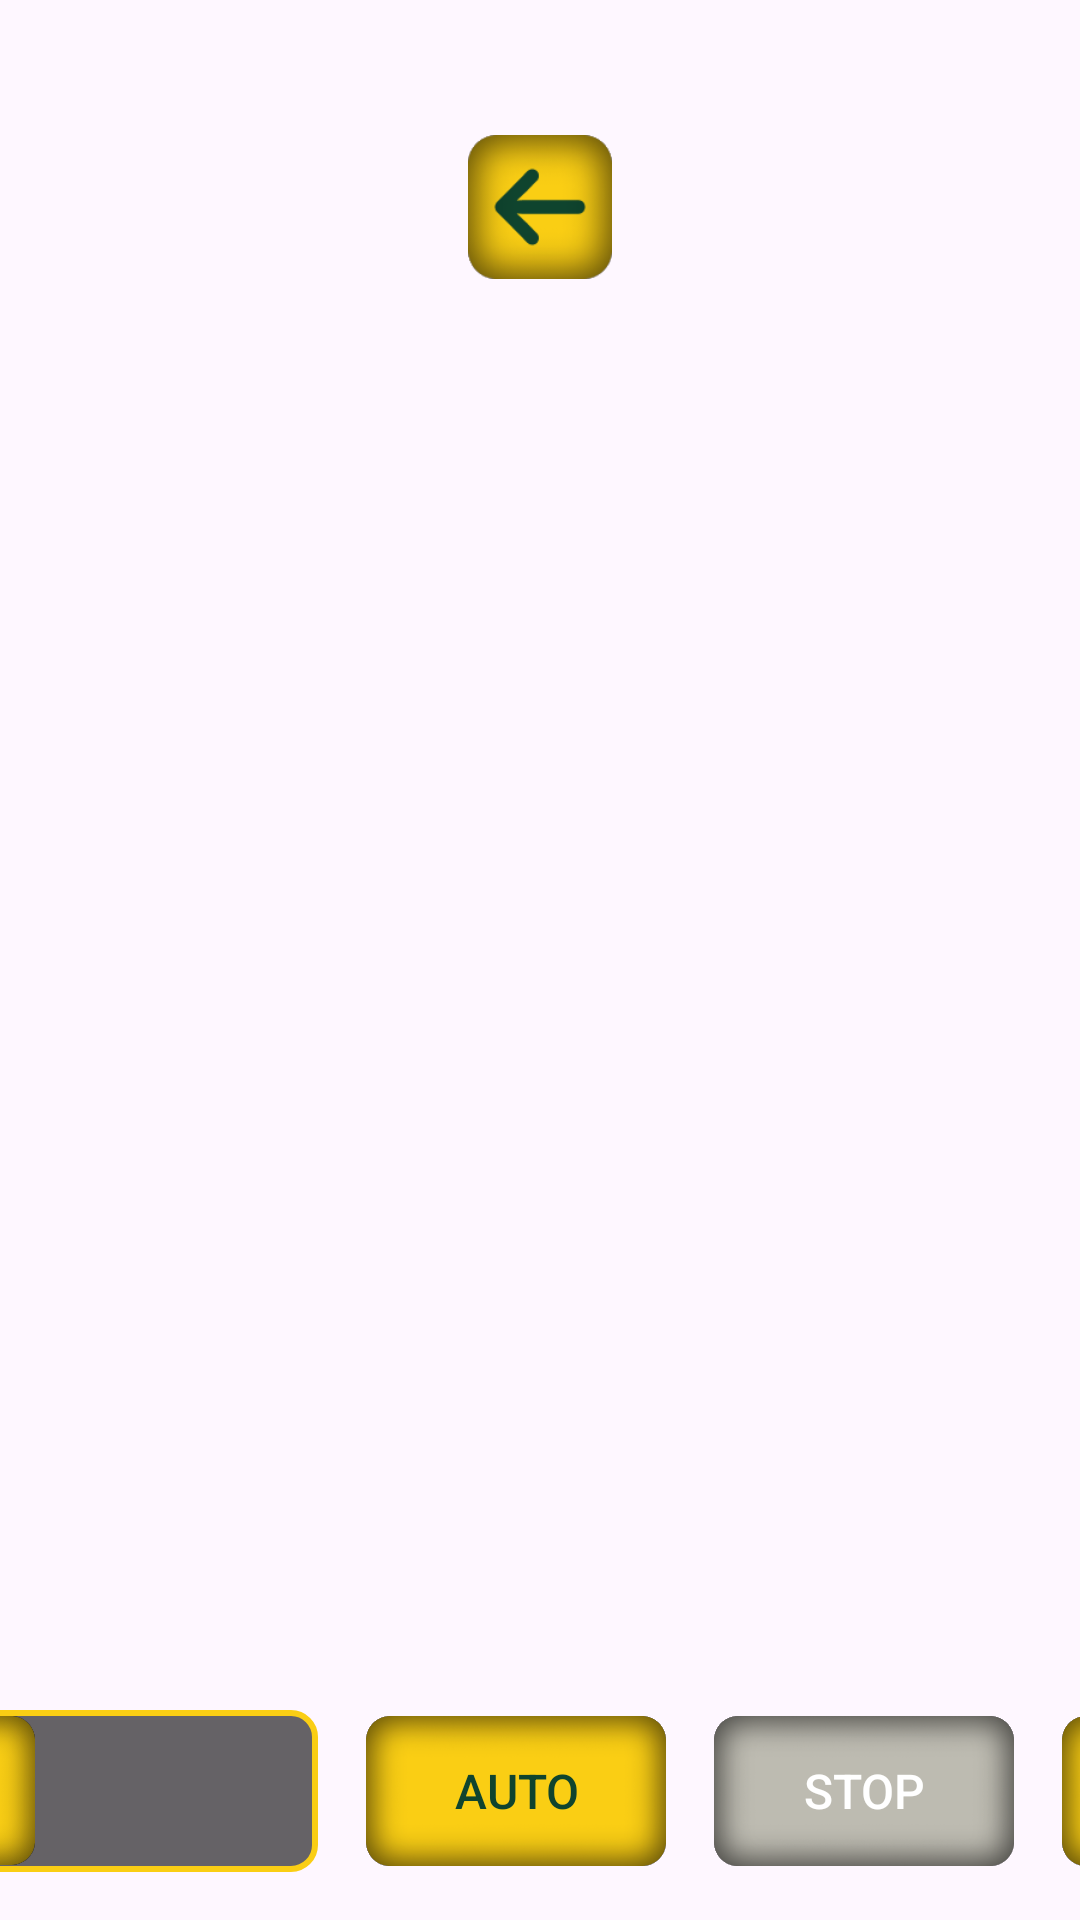

The Android layout XML behind this screen, and the referenced resources:
<!-- AndroidManifest.xml: application theme Theme.FairGo6 -->
<!-- res/layout/subordinate_slots.xml -->
<?xml version="1.0" encoding="utf-8"?>
<androidx.constraintlayout.widget.ConstraintLayout xmlns:android="http://schemas.android.com/apk/res/android"
    xmlns:app="http://schemas.android.com/apk/res-auto"
    android:layout_width="match_parent"
    android:layout_height="match_parent">

    <LinearLayout
        android:id="@+id/slots_container_0"
        android:layout_width="wrap_content"
        android:layout_height="wrap_content"
        android:layout_marginTop="45dp"
        app:layout_constraintEnd_toEndOf="parent"
        app:layout_constraintStart_toStartOf="parent"
        app:layout_constraintTop_toTopOf="parent">
        <ImageButton
            android:id="@+id/slots_button_1"
            android:layout_width="48dp"
            android:layout_height="48dp"
            android:background="@android:color/transparent"
            android:contentDescription="@string/nothing"
            android:foreground="@drawable/menu_button_ripple"
            android:scaleType="centerCrop"
            app:srcCompat="@drawable/button_4" />
    </LinearLayout>

    <LinearLayout
        android:id="@+id/slots_container_1"
        android:layout_width="wrap_content"
        android:layout_height="wrap_content"
        android:gravity="center"
        android:layout_marginBottom="16dp"
        app:layout_constraintBottom_toBottomOf="parent"
        app:layout_constraintEnd_toEndOf="parent"
        app:layout_constraintStart_toStartOf="parent">

        <LinearLayout
            android:id="@+id/slots_container_2"
            android:layout_width="200dp"
            android:layout_height="wrap_content"
            android:background="@drawable/default_text_bg">

            <ImageButton
                android:id="@+id/slots_button_2"
                android:layout_width="50dp"
                android:layout_height="50dp"
                android:layout_margin="2dp"
                android:background="@android:color/transparent"
                android:contentDescription="@string/nothing"
                android:foreground="@drawable/menu_button_ripple"
                android:scaleType="centerCrop"
                app:srcCompat="@drawable/button_5" />

            <ImageButton
                android:id="@+id/slots_button_3"
                android:layout_width="50dp"
                android:layout_height="50dp"
                android:layout_margin="2dp"
                android:background="@android:color/transparent"
                android:contentDescription="@string/nothing"
                android:foreground="@drawable/menu_button_ripple"
                android:scaleType="centerCrop"
                app:srcCompat="@drawable/button_6" />
        </LinearLayout>

        <androidx.appcompat.widget.AppCompatButton
            android:id="@+id/slots_button_4"
            android:layout_width="100dp"
            android:layout_height="50dp"
            android:layout_marginHorizontal="16dp"
            android:text="@string/game_5"
            android:textColor="@color/color_2"
            android:textSize="@dimen/dimen_16_sp"
            android:contentDescription="@string/nothing"
            android:foreground="@drawable/menu_button_ripple"
            android:scaleType="centerCrop"
            android:background="@drawable/spin_selector"/>

        <androidx.appcompat.widget.AppCompatButton
            android:id="@+id/slots_button_5"
            android:layout_width="100dp"
            android:layout_height="50dp"
            android:enabled="false"
            android:layout_marginEnd="16dp"
            android:text="@string/game_6"
            android:textColor="@color/white"
            android:textSize="@dimen/dimen_16_sp"
            android:contentDescription="@string/nothing"
            android:foreground="@drawable/menu_button_ripple"
            android:scaleType="centerCrop"
            android:background="@drawable/spin_selector"/>

        <androidx.appcompat.widget.AppCompatButton
            android:id="@+id/slots_button_6"
            android:layout_width="100dp"
            android:layout_height="50dp"
            android:text="@string/game_7"
            android:textColor="@color/color_2"
            android:textSize="@dimen/dimen_16_sp"
            android:contentDescription="@string/nothing"
            android:foreground="@drawable/menu_button_ripple"
            android:scaleType="centerCrop"
            android:background="@drawable/spin_selector"/>


    </LinearLayout>
</androidx.constraintlayout.widget.ConstraintLayout>
<!-- resources referenced by this layout -->
<resources>
  <color name="color_2">#FF0F442E</color>
  <color name="white">#FFFFFFFF</color>
  <dimen name="dimen_16_sp">16sp</dimen>
  <!-- drawable button_4: png bitmap (drawable, 10586 bytes) -->
  <!-- drawable button_5: png bitmap (drawable, 11901 bytes) -->
  <!-- drawable button_6: png bitmap (drawable, 12352 bytes) -->
  <!-- drawable default_text_bg (drawable) -->
  <?xml version="1.0" encoding="utf-8"?>
  <shape xmlns:android="http://schemas.android.com/apk/res/android">
      <solid android:color="@color/color_4"/>
      <stroke android:color="@color/color_1" android:width="@dimen/dimen_2"/>
      <corners android:radius="@dimen/dimen_8"/>
  </shape>
  <!-- drawable menu_button_ripple (drawable) -->
  <?xml version="1.0" encoding="utf-8"?>
  <ripple xmlns:android="http://schemas.android.com/apk/res/android"
      android:color="@color/color_3">
      <item android:id="@android:id/mask">
          <shape>
              <corners android:radius="@dimen/dimen_8"/>
              <solid android:color="?android:colorAccent"/>
          </shape>
      </item>
  </ripple>
  <!-- drawable spin_selector (drawable) -->
  <?xml version="1.0" encoding="utf-8"?>
  <selector xmlns:android="http://schemas.android.com/apk/res/android">
      <item android:state_enabled="true">
          <ripple android:color="@color/color_2">
              <item android:id="@android:id/mask">
                  <shape>
                      <corners android:radius="@dimen/dimen_8"/>
                      <solid android:color="?android:colorAccent"/>
                  </shape>
              </item>
              <item android:drawable="@drawable/button_7"/>
          </ripple>
      </item>
      <item android:state_enabled="false" android:drawable="@drawable/button_8"/>
  </selector>
  <string name="game_5">Auto</string>
  <string name="game_6">Stop</string>
  <string name="game_7">Spin</string>
  <string name="nothing" />
  <style name="Theme.FairGo6" parent="Base.Theme.FairGo6" />
  <color name="color_4">#99000000</color>
  <color name="color_1">#FFFACE14</color>
  <dimen name="dimen_2">2dp</dimen>
  <dimen name="dimen_8">8dp</dimen>
  <color name="color_3">#990F442E</color>
  <!-- drawable button_7: png bitmap (drawable, 15960 bytes) -->
  <!-- drawable button_8: png bitmap (drawable, 16123 bytes) -->
  <style name="Base.Theme.FairGo6" parent="Theme.Material3.DayNight.NoActionBar">
          
          
      </style>
</resources>
